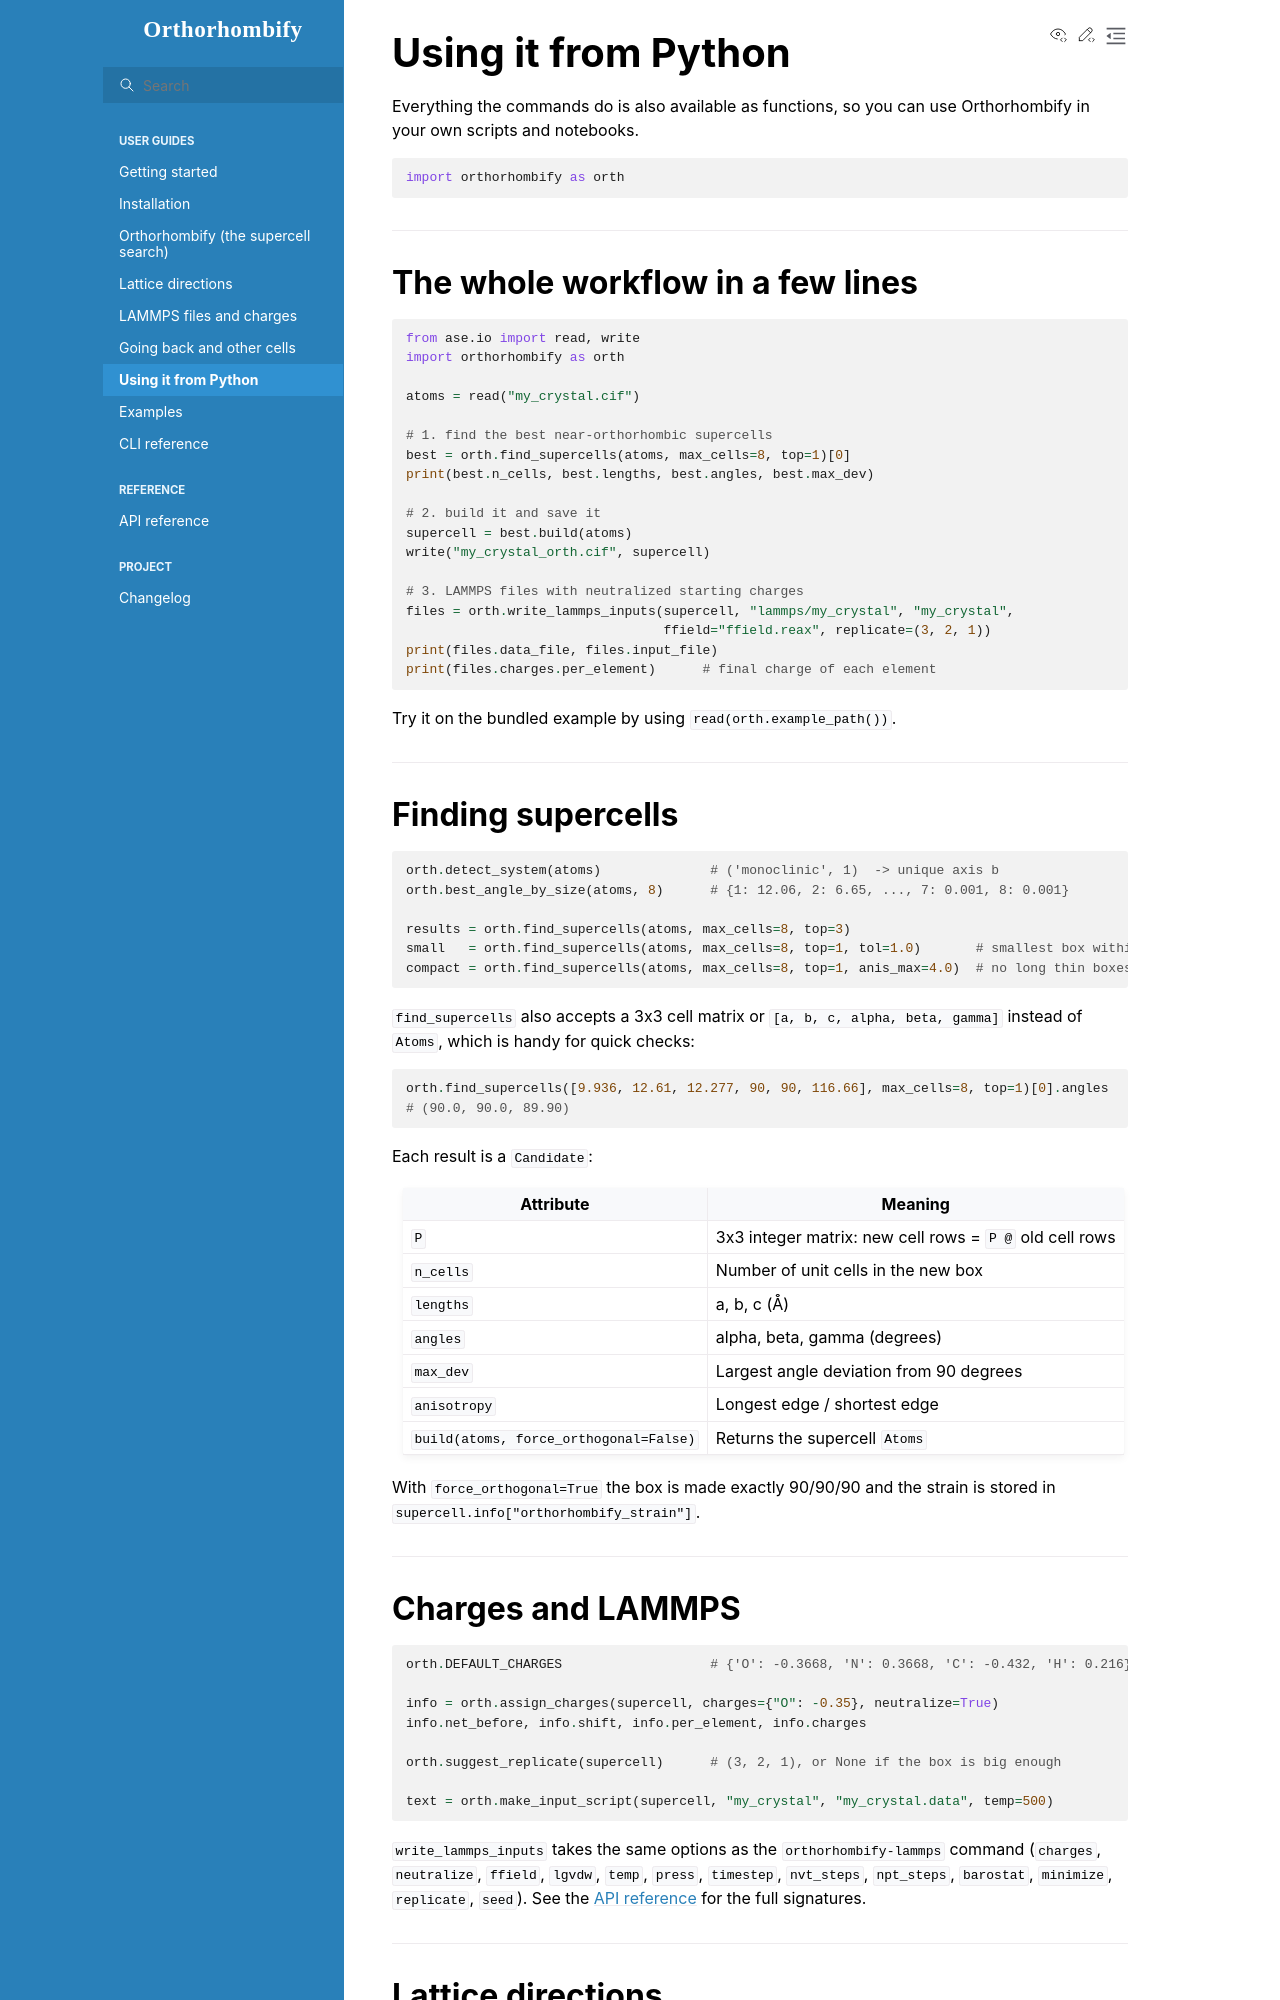

repository: Awwal41/orthorhombify · page: python-api.html · generator: sphinx

# Using it from Python

Everything the commands do is also available as functions, so you can use Orthorhombify
in your own scripts and notebooks.

```python
import orthorhombify as orth
```

---

## The whole workflow in a few lines

```python
from ase.io import read, write
import orthorhombify as orth

atoms = read("my_crystal.cif")

# 1. find the best near-orthorhombic supercells
best = orth.find_supercells(atoms, max_cells=8, top=1)[0]
print(best.n_cells, best.lengths, best.angles, best.max_dev)

# 2. build it and save it
supercell = best.build(atoms)
write("my_crystal_orth.cif", supercell)

# 3. LAMMPS files with neutralized starting charges
files = orth.write_lammps_inputs(supercell, "lammps/my_crystal", "my_crystal",
                                 ffield="ffield.reax", replicate=(3, 2, 1))
print(files.data_file, files.input_file)
print(files.charges.per_element)      # final charge of each element
```

Try it on the bundled example by using `read(orth.example_path())`.

---

## Finding supercells

```python
orth.detect_system(atoms)              # ('monoclinic', 1)  -> unique axis b
orth.best_angle_by_size(atoms, 8)      # {1: 12.06, 2: 6.65, ..., 7: 0.001, 8: 0.001}

results = orth.find_supercells(atoms, max_cells=8, top=3)
small   = orth.find_supercells(atoms, max_cells=8, top=1, tol=1.0)       # smallest box within 1 degree
compact = orth.find_supercells(atoms, max_cells=8, top=1, anis_max=4.0)  # no long thin boxes
```

`find_supercells` also accepts a 3x3 cell matrix or `[a, b, c, alpha, beta, gamma]`
instead of `Atoms`, which is handy for quick checks:

```python
orth.find_supercells([9.936, 12.61, 12.277, 90, 90, 116.66], max_cells=8, top=1)[0].angles
# (90.0, 90.0, 89.90)
```

Each result is a `Candidate`:

| Attribute | Meaning |
|-----------|---------|
| `P` | 3x3 integer matrix: new cell rows = `P @` old cell rows |
| `n_cells` | Number of unit cells in the new box |
| `lengths` | a, b, c (Å) |
| `angles` | alpha, beta, gamma (degrees) |
| `max_dev` | Largest angle deviation from 90 degrees |
| `anisotropy` | Longest edge / shortest edge |
| `build(atoms, force_orthogonal=False)` | Returns the supercell `Atoms` |

With `force_orthogonal=True` the box is made exactly 90/90/90 and the strain is stored in
`supercell.info["orthorhombify_strain"]`.

---

## Charges and LAMMPS

```python
orth.DEFAULT_CHARGES                   # {'O': -0.3668, 'N': 0.3668, 'C': -0.432, 'H': 0.216}

info = orth.assign_charges(supercell, charges={"O": -0.35}, neutralize=True)
info.net_before, info.shift, info.per_element, info.charges

orth.suggest_replicate(supercell)      # (3, 2, 1), or None if the box is big enough

text = orth.make_input_script(supercell, "my_crystal", "my_crystal.data", temp=500)
```

`write_lammps_inputs` takes the same options as the `orthorhombify-lammps` command
(`charges`, `neutralize`, `ffield`, `lgvdw`, `temp`, `press`, `timestep`, `nvt_steps`,
`npt_steps`, `barostat`, `minimize`, `replicate`, `seed`). See the [API reference](api.rst)
for the full signatures.

---
